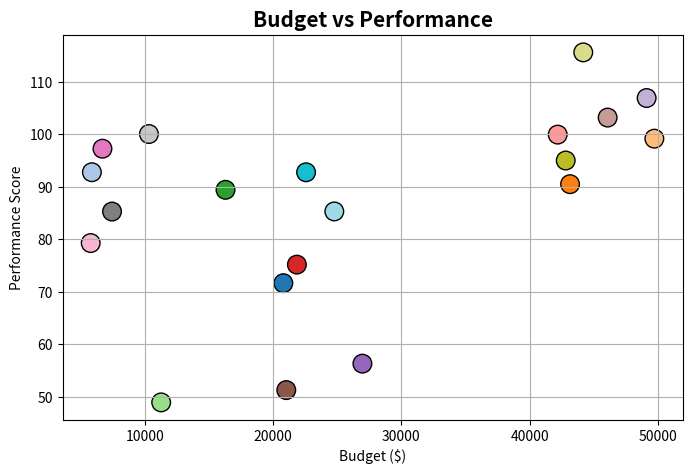
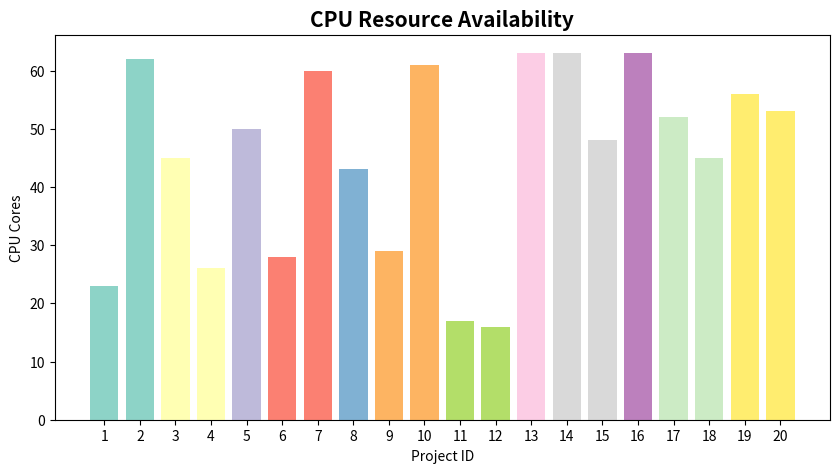
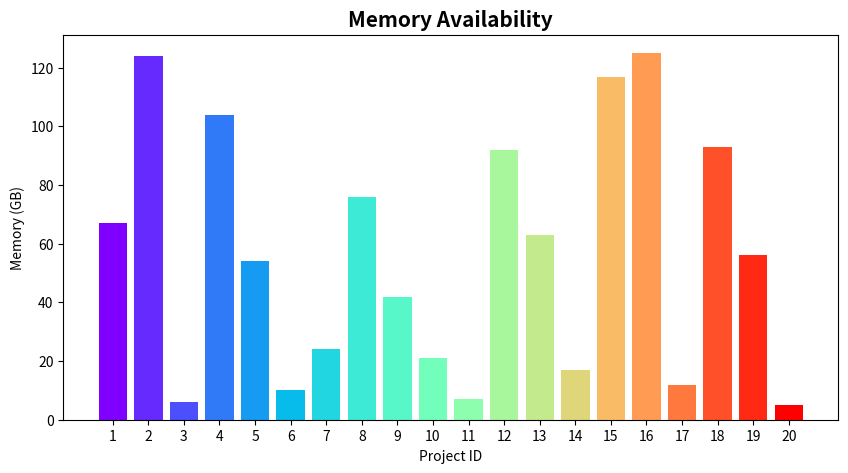
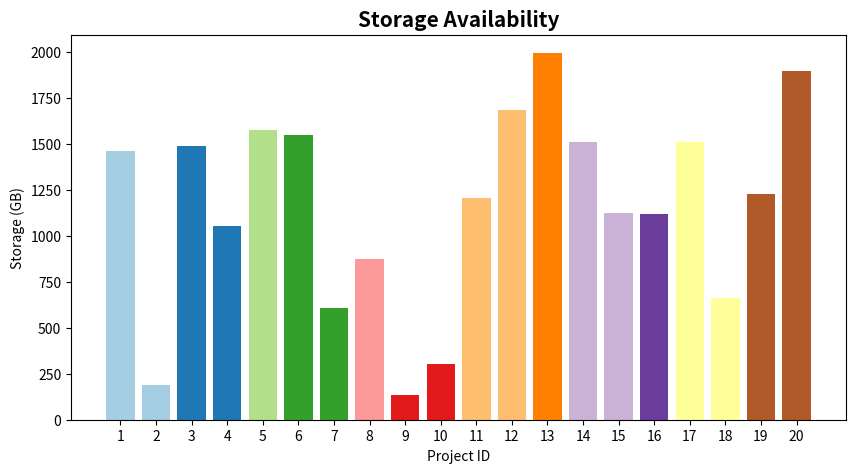
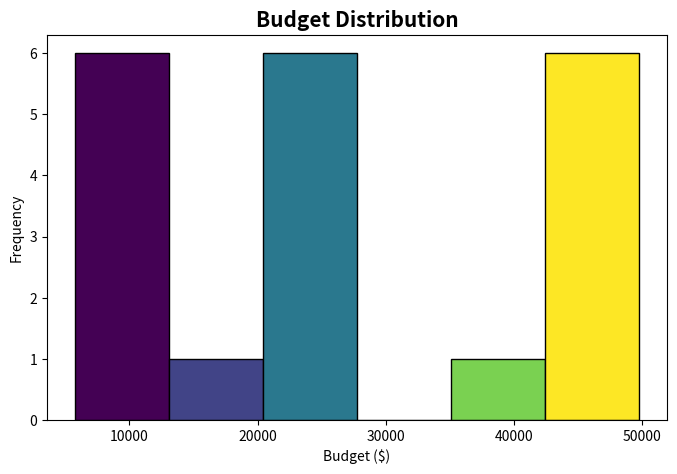
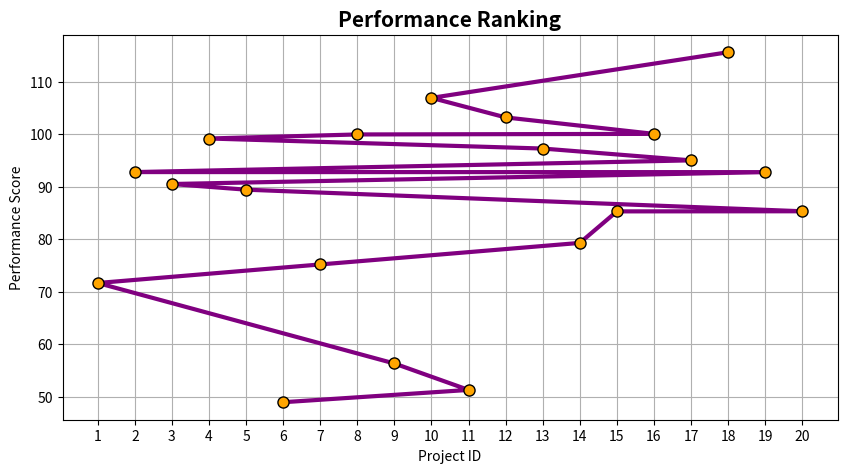
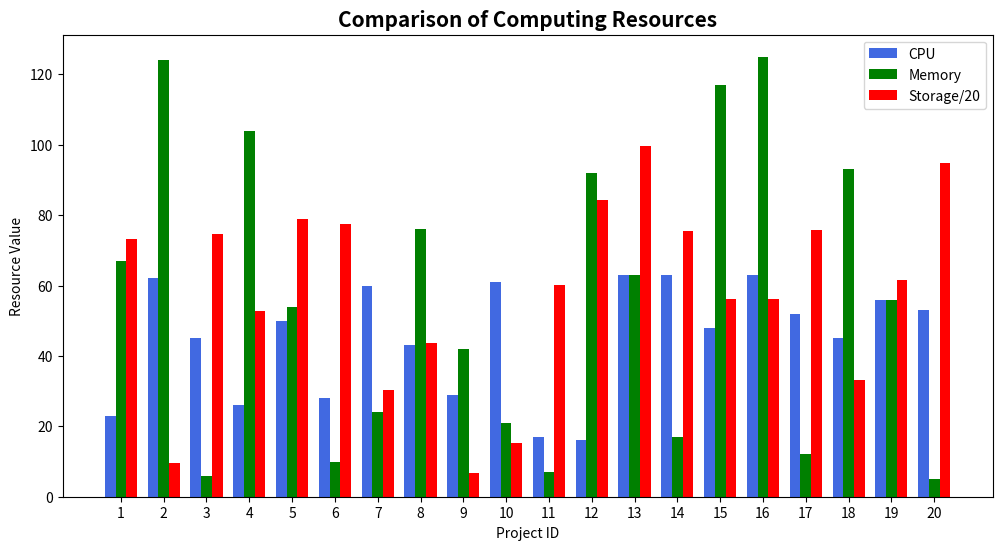

Generate these figures, in order, with matplotlib:
# CASE STUDY
# Budget Limitations and Computing Resource Availability
import numpy as np
import pandas as pd
import matplotlib.pyplot as plt
# Generate Dataset
np.random.seed(42)

project_id = np.arange(1, 21)

budget = np.random.randint(5000, 50000, 20)
cpu = np.random.randint(2, 64, 20)
memory = np.random.randint(4, 128, 20)
storage = np.random.randint(100, 2000, 20)

performance = (
    budget/1000 +
    cpu*0.8 +
    memory*0.25 +
    storage*0.01 +
    np.random.normal(0,5,20)
)

df = pd.DataFrame({
    "Project ID": project_id,
    "Budget ($)": budget,
    "CPU Cores": cpu,
    "Memory (GB)": memory,
    "Storage (GB)": storage,
    "Performance Score": performance.round(2)
})


# Display Dataset

print("="*70)
print("CASE STUDY DATASET")
print("="*70)

print(df)

# Summary Statistics

print("\n")
print("="*70)
print("SUMMARY STATISTICS")
print("="*70)

print(df.describe())

# Correlation Matrix

print("\n")
print("="*70)
print("CORRELATION MATRIX")
print("="*70)

print(df.corr(numeric_only=True))
# GRAPH 1
# Budget vs Performance
plt.figure(figsize=(8,5))

colors = plt.cm.tab20(np.arange(20))

plt.scatter(df["Budget ($)"],
            df["Performance Score"],
            c=colors,
            s=180,
            edgecolors="black")

plt.title("Budget vs Performance",fontsize=15,fontweight='bold')
plt.xlabel("Budget ($)")
plt.ylabel("Performance Score")
plt.grid(True)

plt.show()
# GRAPH 2
# CPU Availability
plt.figure(figsize=(10,5))

plt.bar(df["Project ID"],
        df["CPU Cores"],
        color=plt.cm.Set3(np.linspace(0,1,20)))

plt.title("CPU Resource Availability",fontsize=15,fontweight='bold')
plt.xlabel("Project ID")
plt.ylabel("CPU Cores")

plt.xticks(project_id)

plt.show()
# GRAPH 3
# Memory Availability
plt.figure(figsize=(10,5))

plt.bar(df["Project ID"],
        df["Memory (GB)"],
        color=plt.cm.rainbow(np.linspace(0,1,20)))

plt.title("Memory Availability",fontsize=15,fontweight='bold')
plt.xlabel("Project ID")
plt.ylabel("Memory (GB)")

plt.xticks(project_id)

plt.show()
# GRAPH 4
# Storage Availability
plt.figure(figsize=(10,5))

plt.bar(df["Project ID"],
        df["Storage (GB)"],
        color=plt.cm.Paired(np.linspace(0,1,20)))

plt.title("Storage Availability",fontsize=15,fontweight='bold')
plt.xlabel("Project ID")
plt.ylabel("Storage (GB)")

plt.xticks(project_id)

plt.show()
# GRAPH 5
# Budget Distribution
plt.figure(figsize=(8,5))

n,bins,patches = plt.hist(df["Budget ($)"],
                          bins=6,
                          edgecolor='black')

colors = plt.cm.viridis(np.linspace(0,1,len(patches)))

for color,patch in zip(colors,patches):
    patch.set_facecolor(color)

plt.title("Budget Distribution",fontsize=15,fontweight='bold')
plt.xlabel("Budget ($)")
plt.ylabel("Frequency")

plt.show()
# GRAPH 6
# Performance Ranking
sorted_df = df.sort_values("Performance Score",ascending=False)

plt.figure(figsize=(10,5))

plt.plot(sorted_df["Project ID"],
         sorted_df["Performance Score"],
         color='purple',
         linewidth=3,
         marker='o',
         markersize=8,
         markerfacecolor='orange',
         markeredgecolor='black')

plt.title("Performance Ranking",fontsize=15,fontweight='bold')
plt.xlabel("Project ID")
plt.ylabel("Performance Score")

plt.xticks(sorted_df["Project ID"])

plt.grid(True)

plt.show()
# GRAPH 7
# Comparison of Resources
x=np.arange(len(df))
width=0.25

plt.figure(figsize=(12,6))

plt.bar(x-width,
        df["CPU Cores"],
        width,
        label="CPU",
        color='royalblue')

plt.bar(x,
        df["Memory (GB)"],
        width,
        label="Memory",
        color='green')

plt.bar(x+width,
        df["Storage (GB)"]/20,
        width,
        label="Storage/20",
        color='red')

plt.xticks(x,df["Project ID"])

plt.title("Comparison of Computing Resources",fontsize=15,fontweight='bold')
plt.xlabel("Project ID")
plt.ylabel("Resource Value")

plt.legend()

plt.show()
# FINAL SUMMARY
best=df.loc[df["Performance Score"].idxmax()]
worst=df.loc[df["Performance Score"].idxmin()]

print("\n")
print("="*70)
print("CASE STUDY SUMMARY")
print("="*70)

print(f"Total Projects            : {len(df)}")
print(f"Average Budget            : ${df['Budget ($)'].mean():.2f}")
print(f"Average CPU Cores         : {df['CPU Cores'].mean():.2f}")
print(f"Average Memory            : {df['Memory (GB)'].mean():.2f} GB")
print(f"Average Storage           : {df['Storage (GB)'].mean():.2f} GB")
print(f"Average Performance Score : {df['Performance Score'].mean():.2f}")

print("\nBest Performing Project")
print(best)

print("\nLowest Performing Project")
print(worst)

print("\nCONCLUSION")
print("• Higher budgets generally provide better computing resources.")
print("• More CPU, memory, and storage improve system performance.")
print("• Limited budgets reduce computing resource availability.")
print("• Efficient resource allocation can improve performance even with budget constraints.")
